Run: headless pygame with SDL's dummy video driver; simulated clock (each Clock.tick advances the game by its frame time, no real sleeping); random seed 0; keys injected as events and as key.get_pressed() state; mouse plan: one left click at the window centre at the start of phase 2, then a move to the lower-right quarter at the start of phase 3.
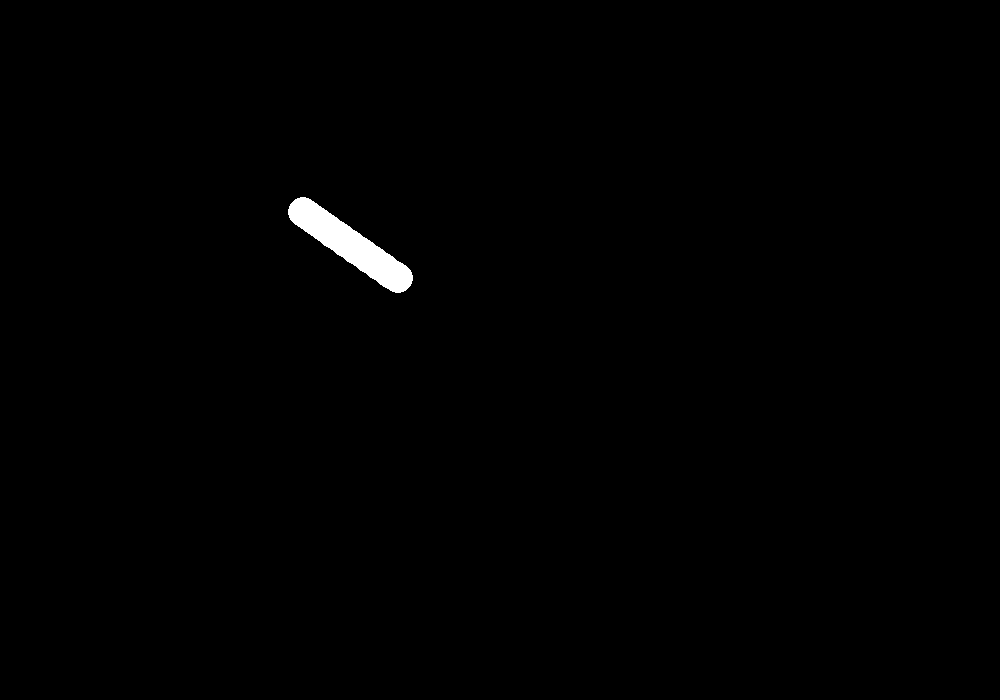
Frame 1 of 4 · flips 1–60 · no input
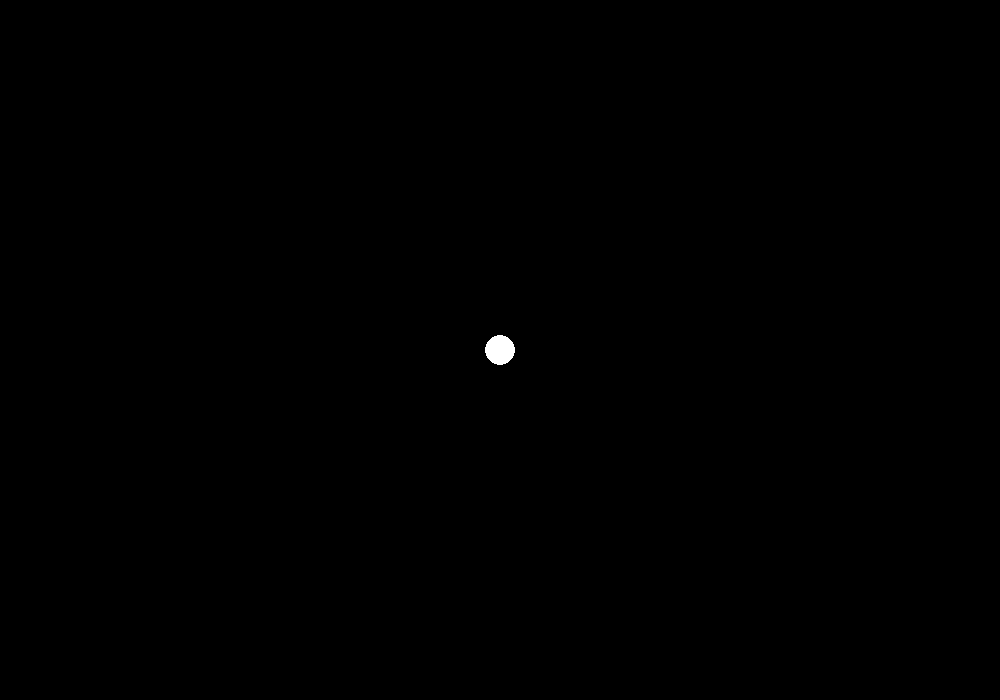
Frame 2 of 4 · flips 61–180 · clicked the window centre · tapped SPACE, RETURN · held RIGHT (→), D
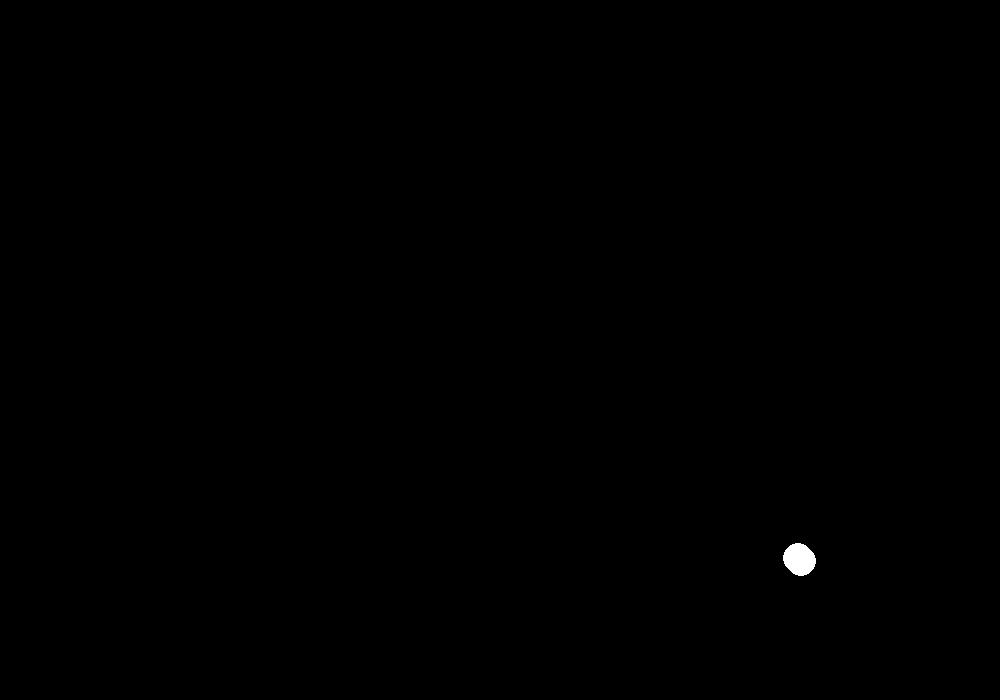
Frame 3 of 4 · flips 181–300 · moved the mouse to the lower-right quarter · held DOWN (↓), S
Frame 4 of 4 · flips 301–420 · held LEFT (←), A, UP (↑), W · screen unchanged from frame 3, image omitted

The pygame program that drew these frames:

import pygame
import math

# Initialize pygame
pygame.init()

# Screen settings
WIDTH = 1000
HEIGHT = 700
screen = pygame.display.set_mode((WIDTH, HEIGHT))
pygame.display.set_caption("Snake Chasing Mouse")

# Colors
BLACK = (0, 0, 0)
WHITE = (255, 255, 255)

clock = pygame.time.Clock()

# Snake settings
snake = []
segment_size = 15
snake_length = 30

# Starting position
head_x = WIDTH // 2
head_y = HEIGHT // 2

for i in range(snake_length):
    snake.append((head_x - i * segment_size, head_y))

speed = 4

running = True

while running:

    for event in pygame.event.get():
        if event.type == pygame.QUIT:
            running = False

    # Mouse position
    mouse_x, mouse_y = pygame.mouse.get_pos()

    # Direction toward mouse
    dx = mouse_x - head_x
    dy = mouse_y - head_y

    distance = math.hypot(dx, dy)

    if distance > 1:
        dx /= distance
        dy /= distance

        head_x += dx * speed
        head_y += dy * speed

    # Add new head
    snake.insert(0, (head_x, head_y))

    # Remove tail
    if len(snake) > snake_length:
        snake.pop()

    # Draw
    screen.fill(BLACK)

    # Draw snake
    for segment in snake:
        pygame.draw.circle(
            screen,
            WHITE,
            (int(segment[0]), int(segment[1])),
            segment_size
        )

    pygame.display.flip()
    clock.tick(60)

pygame.quit()
